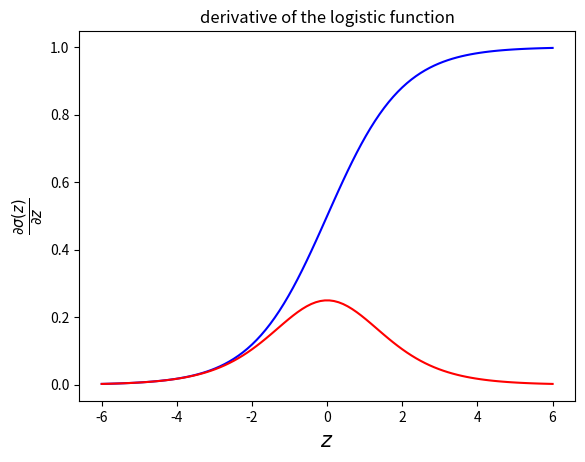

Generate this figure with matplotlib:
import numpy as np
import matplotlib.pyplot as plt


def logistic(z):
    return 1 / (1 + np.exp(-z))


# Plot the logistic function
z = np.linspace(-6,6,100)
plt.plot(z, logistic(z), 'b-')
plt.xlabel('$z$', fontsize=15)
plt.ylabel('$\sigma(z)$', fontsize=15)
plt.title('logistic function')
plt.grid()
plt.show()


def logistic_derivative(z):
    y = logistic(z)
    return y * (1 - y)

# Plot the derivative of the logistic function
z = np.linspace(-6,6,100)
plt.plot(z, logistic_derivative(z), 'r-')
plt.xlabel('$z$', fontsize=15)
plt.ylabel('$\\frac{\\partial \\sigma(z)}{\\partial z}$', fontsize=15)
plt.title('derivative of the logistic function')
plt.grid()
plt.show()